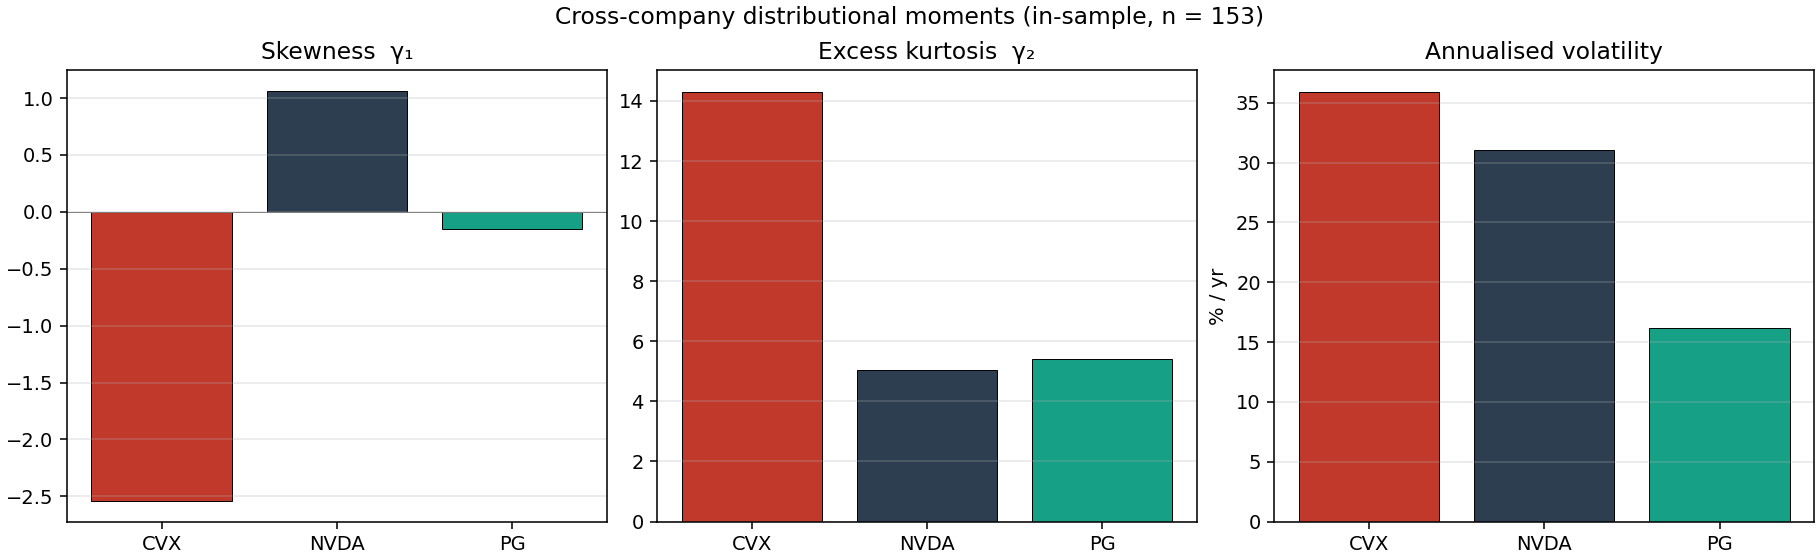

Data behind this chart, as committed beside it:
Ticker, Name, Observations, Mean, Median, Std, Skew, ExcessKurtosis, AnnualisedVol, TotalReturn, Shapiro_p, JB_p, KS_p, ADF_price_p, ADF_returns_p, OLS_slope, OLS_R2, OLS_p, ARIMA_order, ARIMA_AIC, Pearson_Brent_hourly, Pearson_Brent_hourly_p, Pearson_Brent_daily, Pearson_Brent_daily_p
CVX, Chevron Corp., 153, -0.0003892, -0.0002395, 0.008878, -2.541, 14.31, 0.3593, -0.06354, 1.2416652549719802e-14, 1.0413696588525586e-299, 9.00811943578907e-05, 0.8746, 0.1199, -0.1073, 0.3685, 7.090581329617883e-17, (0, 1, 0), 614, 0.08589, 0.2911, 0.01279, 0.9561
NVDA, NVIDIA Corp., 153, 0.0005346, 0.0001743, 0.007676, 1.065, 5.033, 0.3107, 0.08039, 6.300975737985377e-10, 3.4332561222367856e-39, 0.0002824, 0.9763, 4.886420388061618e-22, 0.08115, 0.2162, 1.2395956553085244e-09, (0, 1, 0), 529.7, -0.1993, 0.0135, -0.4152, 0.06125
PG, Procter & Gamble, 153, -0.0003456, -1.3897276386454216e-05, 0.003991, -0.1477, 5.419, 0.1615, -0.05266, 6.192597494100115e-07, 2.4282036929255564e-38, 0.1489, 0.1242, 4.1779669509193774e-20, -0.03194, 0.2936, 3.956239910380216e-13, (2, 1, 2), 269.2, -0.03071, 0.7063, 0.1164, 0.6154
